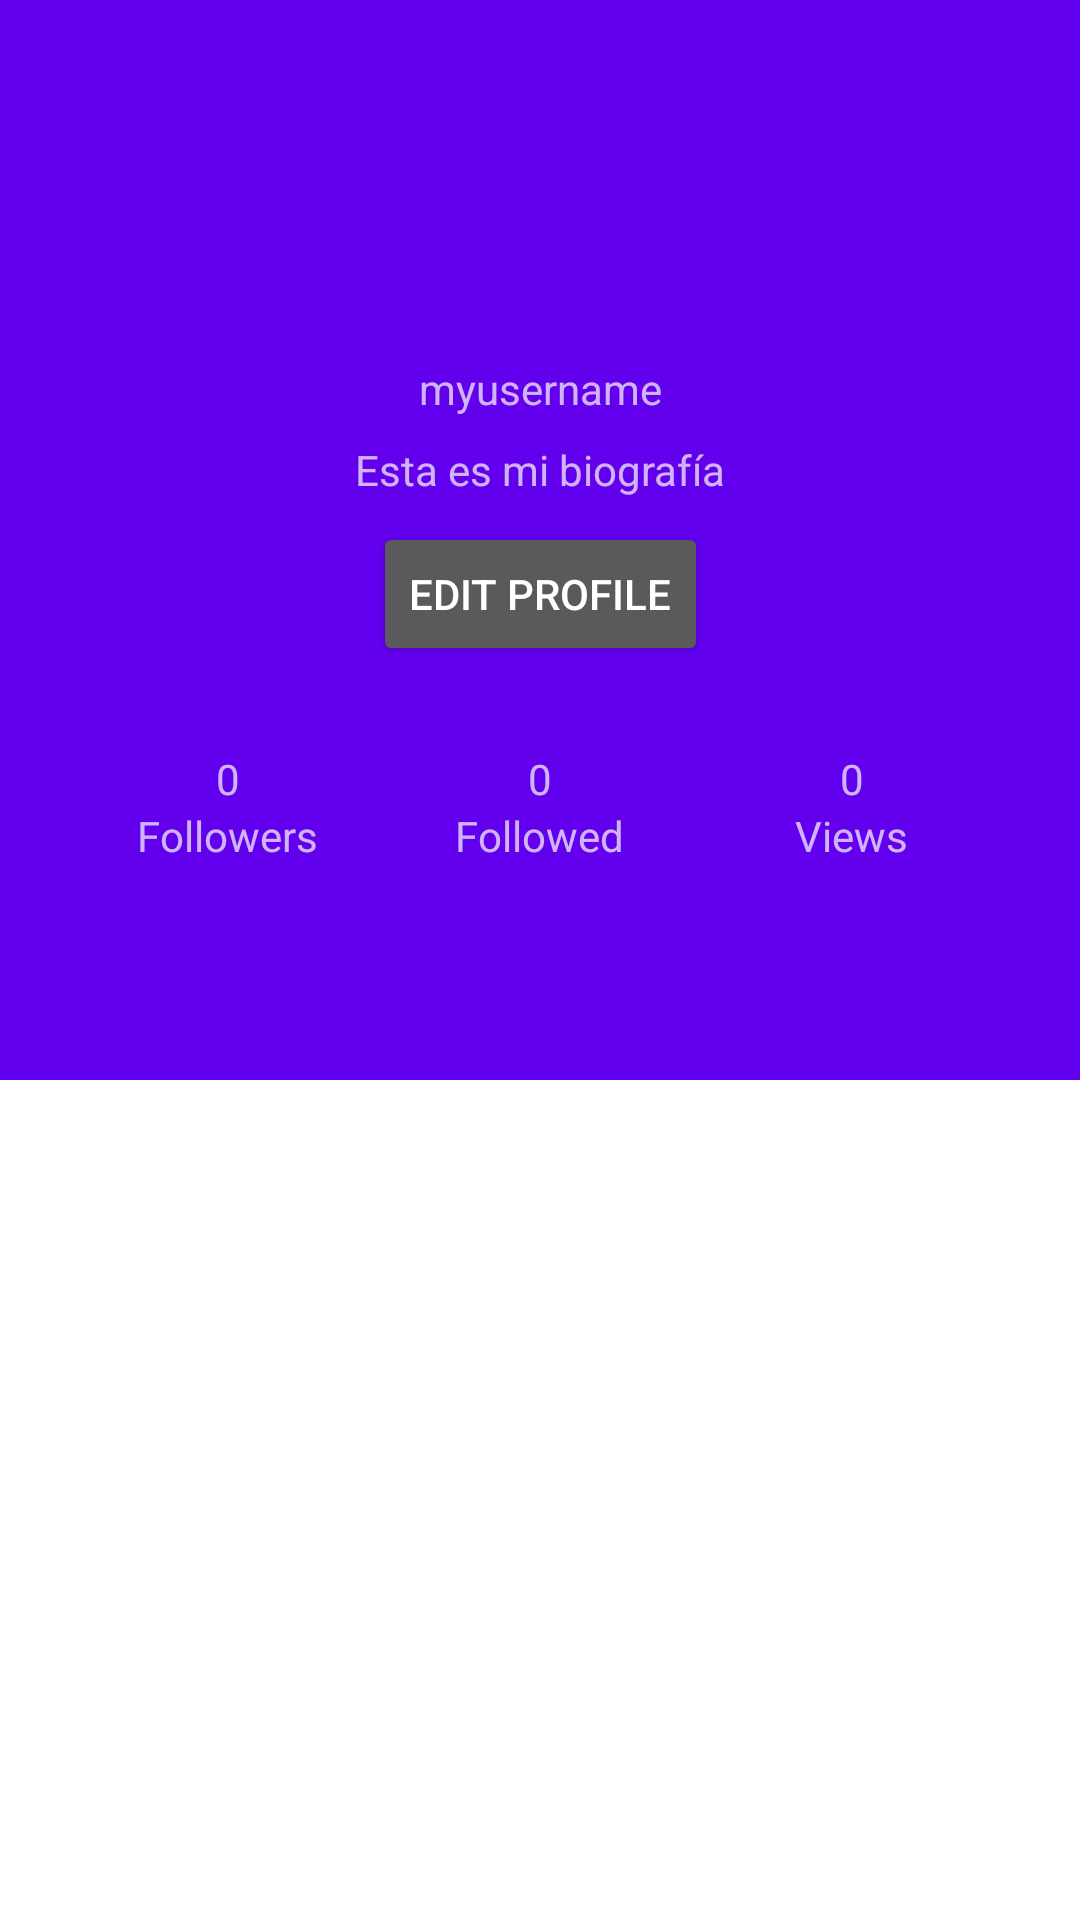

The Android layout XML behind this screen, and the referenced resources:
<!-- AndroidManifest.xml: activity theme AppTheme.NoActionBar -->
<!-- res/layout/activity_home.xml -->
<?xml version="1.0" encoding="utf-8"?>
<androidx.coordinatorlayout.widget.CoordinatorLayout xmlns:android="http://schemas.android.com/apk/res/android"
    xmlns:app="http://schemas.android.com/apk/res-auto"
    xmlns:tools="http://schemas.android.com/tools"
    android:layout_width="match_parent"
    android:layout_height="match_parent"
    tools:context=".presentation.view.activity.HomeActivity">

    <com.google.android.material.appbar.AppBarLayout
        android:id="@+id/app_bar"
        android:layout_width="match_parent"
        android:layout_height="@dimen/app_bar_height"
        android:theme="@style/AppTheme.AppBarOverlay">

        <com.google.android.material.appbar.CollapsingToolbarLayout
            android:id="@+id/toolbar_layout"
            android:layout_width="match_parent"
            android:layout_height="match_parent"
            app:contentScrim="?attr/colorPrimary"
            app:layout_scrollFlags="scroll|exitUntilCollapsed"
            app:toolbarId="@+id/toolbar">

            <androidx.appcompat.widget.Toolbar
                android:id="@+id/toolbar"
                android:layout_width="match_parent"
                android:layout_height="?attr/actionBarSize"
                app:layout_collapseMode="pin"
                app:popupTheme="@style/AppTheme.PopupOverlay" />

            <include layout="@layout/header_profile" />

        </com.google.android.material.appbar.CollapsingToolbarLayout>
    </com.google.android.material.appbar.AppBarLayout>

    <include layout="@layout/content_scrolling" />

    

</androidx.coordinatorlayout.widget.CoordinatorLayout>
<!-- res/layout/header_profile.xml (included above) -->
<?xml version="1.0" encoding="utf-8"?>
<androidx.constraintlayout.widget.ConstraintLayout
    xmlns:android="http://schemas.android.com/apk/res/android"
    xmlns:app="http://schemas.android.com/apk/res-auto"
    xmlns:tools="http://schemas.android.com/tools"
    android:layout_width="match_parent"
    android:layout_height="match_parent"
    tools:showIn="@layout/activity_home">

    <ImageView
        android:id="@+id/img_profile"
        android:layout_width="@dimen/profile_image_size"
        android:layout_height="@dimen/profile_image_size"
        android:layout_marginTop="@dimen/space_medium"
        app:srcCompat="@drawable/ic_person"
        app:layout_constraintTop_toTopOf="parent"
        app:layout_constraintStart_toStartOf="parent"
        app:layout_constraintEnd_toEndOf="parent" />

    <TextView
        android:id="@+id/txt_username"
        android:layout_width="wrap_content"
        android:layout_height="wrap_content"
        android:layout_marginTop="@dimen/space_small"
        app:layout_constraintTop_toBottomOf="@+id/img_profile"
        app:layout_constraintStart_toStartOf="parent"
        app:layout_constraintEnd_toEndOf="parent"
        android:text="myusername"/>

    <TextView
        android:id="@+id/txt_biography"
        android:layout_width="wrap_content"
        android:layout_height="wrap_content"
        android:layout_marginTop="@dimen/space_small"
        app:layout_constraintTop_toBottomOf="@+id/txt_username"
        app:layout_constraintStart_toStartOf="parent"
        app:layout_constraintEnd_toEndOf="parent"
        android:text="Esta es mi biografía"/>

    <Button
        android:layout_width="wrap_content"
        android:layout_height="wrap_content"
        android:layout_marginTop="@dimen/space_small"
        app:layout_constraintTop_toBottomOf="@id/txt_biography"
        app:layout_constraintStart_toStartOf="parent"
        app:layout_constraintEnd_toEndOf="parent"
        android:text="@string/lbl_edit_profile" />

    <LinearLayout
        android:layout_width="0dp"
        android:layout_height="wrap_content"
        android:orientation="horizontal"
        android:layout_marginStart="@dimen/space_large"
        android:layout_marginEnd="@dimen/space_large"
        android:layout_marginBottom="@dimen/space_xxl"
        app:layout_constraintStart_toStartOf="parent"
        app:layout_constraintEnd_toEndOf="parent"
        app:layout_constraintBottom_toBottomOf="parent">

        <LinearLayout
            android:layout_width="0dp"
            android:layout_height="wrap_content"
            android:layout_weight="1"
            android:orientation="vertical"
            android:gravity="center_horizontal">

            <TextView
                android:layout_width="wrap_content"
                android:layout_height="wrap_content"
                android:text="@string/num_zero" />

            <TextView
                android:layout_width="wrap_content"
                android:layout_height="wrap_content"
                android:text="@string/lbl_followers" />

        </LinearLayout>

        <LinearLayout
            android:layout_width="0dp"
            android:layout_height="wrap_content"
            android:layout_weight="1"
            android:orientation="vertical"
            android:gravity="center_horizontal">

            <TextView
                android:layout_width="wrap_content"
                android:layout_height="wrap_content"
                android:layout_gravity="center_horizontal"
                android:text="@string/num_zero" />

            <TextView
                android:layout_width="wrap_content"
                android:layout_height="wrap_content"
                android:text="@string/lbl_followed" />

        </LinearLayout>

        <LinearLayout
            android:layout_width="0dp"
            android:layout_height="wrap_content"
            android:layout_weight="1"
            android:orientation="vertical"
            android:gravity="center_horizontal">

            <TextView
                android:layout_width="wrap_content"
                android:layout_height="wrap_content"
                android:layout_gravity="center_horizontal"
                android:text="@string/num_zero" />

            <TextView
                android:layout_width="wrap_content"
                android:layout_height="wrap_content"
                android:text="@string/lbl_views" />

        </LinearLayout>

    </LinearLayout>

</androidx.constraintlayout.widget.ConstraintLayout>
<!-- res/layout/content_scrolling.xml (included above) -->
<?xml version="1.0" encoding="utf-8"?>
<androidx.core.widget.NestedScrollView xmlns:android="http://schemas.android.com/apk/res/android"
    xmlns:app="http://schemas.android.com/apk/res-auto"
    xmlns:tools="http://schemas.android.com/tools"
    android:layout_width="match_parent"
    android:layout_height="match_parent"
    app:layout_behavior="@string/appbar_scrolling_view_behavior"
    tools:context=".presentation.view.activity.HomeActivity"
    tools:showIn="@layout/activity_home">

    <TextView
        android:layout_width="wrap_content"
        android:layout_height="wrap_content"
        android:layout_margin="@dimen/text_margin"
        android:text="@string/large_text" />

</androidx.core.widget.NestedScrollView>
<!-- resources referenced by this layout -->
<resources>
  <dimen name="app_bar_height">360dp</dimen>
  <dimen name="fab_margin">16dp</dimen>
  <dimen name="profile_image_size">96dp</dimen>
  <dimen name="space_large">24dp</dimen>
  <dimen name="space_medium">16dp</dimen>
  <dimen name="space_small">8dp</dimen>
  <dimen name="space_xxl">72dp</dimen>
  <dimen name="text_margin">16dp</dimen>
  <string name="lbl_edit_profile">Edit profile</string>
  <string name="lbl_followed">Followed</string>
  <string name="lbl_followers">Followers</string>
  <string name="lbl_views">Views</string>
  <string name="num_zero">0</string>
</resources>
